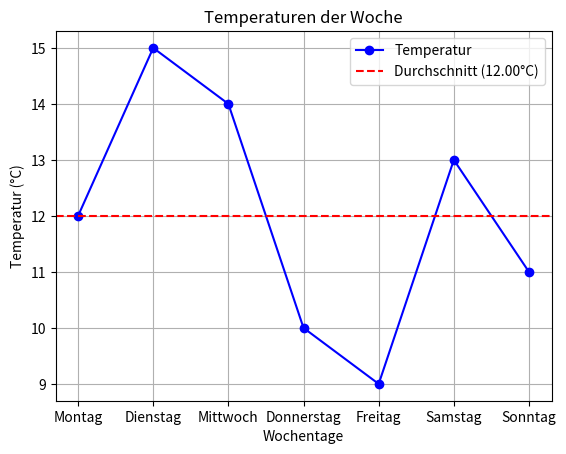

This figure's Python source:
import numpy as np
import pandas as pd
import matplotlib.pyplot as plt

# 1. NumPy
temperaturen = np.array([12, 15, 14, 10, 9, 13, 11])

# Berechnungen der Temperaturwerte
durchschnitt = np.mean(temperaturen)
max_temp = np.max(temperaturen)
min_temp = np.min(temperaturen)

print(f"Durchschnittliche Temperatur: {durchschnitt:.2f} °C")
print(f"Maximale Temperatur: {max_temp} °C")
print(f"Minimale Temperatur: {min_temp} °C")

# 2. Pandas
# Erstelle einen Pandas DataFrame mit den Wochentagen und den Temperaturen
tage = ["Montag", "Dienstag", "Mittwoch", "Donnerstag", "Freitag", "Samstag", "Sonntag"]
df = pd.DataFrame({
    'Tag': tage,
    'Temperatur': temperaturen
})

# Gib die Tabelle aus
print("\nTemperatur-Tabelle der Woche:")
print(df)

# 3. Matplotlib
# Erstelle das Liniendiagramm
plt.plot(tage, temperaturen, marker='o', color='b', label='Temperatur')

# Horizontale Linie für den Durchschnitt
plt.axhline(y=durchschnitt, color='r', linestyle='--', label=f'Durchschnitt ({durchschnitt:.2f}°C)')

# Diagramm beschriften
plt.xlabel('Wochentage')
plt.ylabel('Temperatur (°C)')
plt.title('Temperaturen der Woche')
plt.legend()

# Diagramm anzeigen
plt.grid(True)
plt.show()